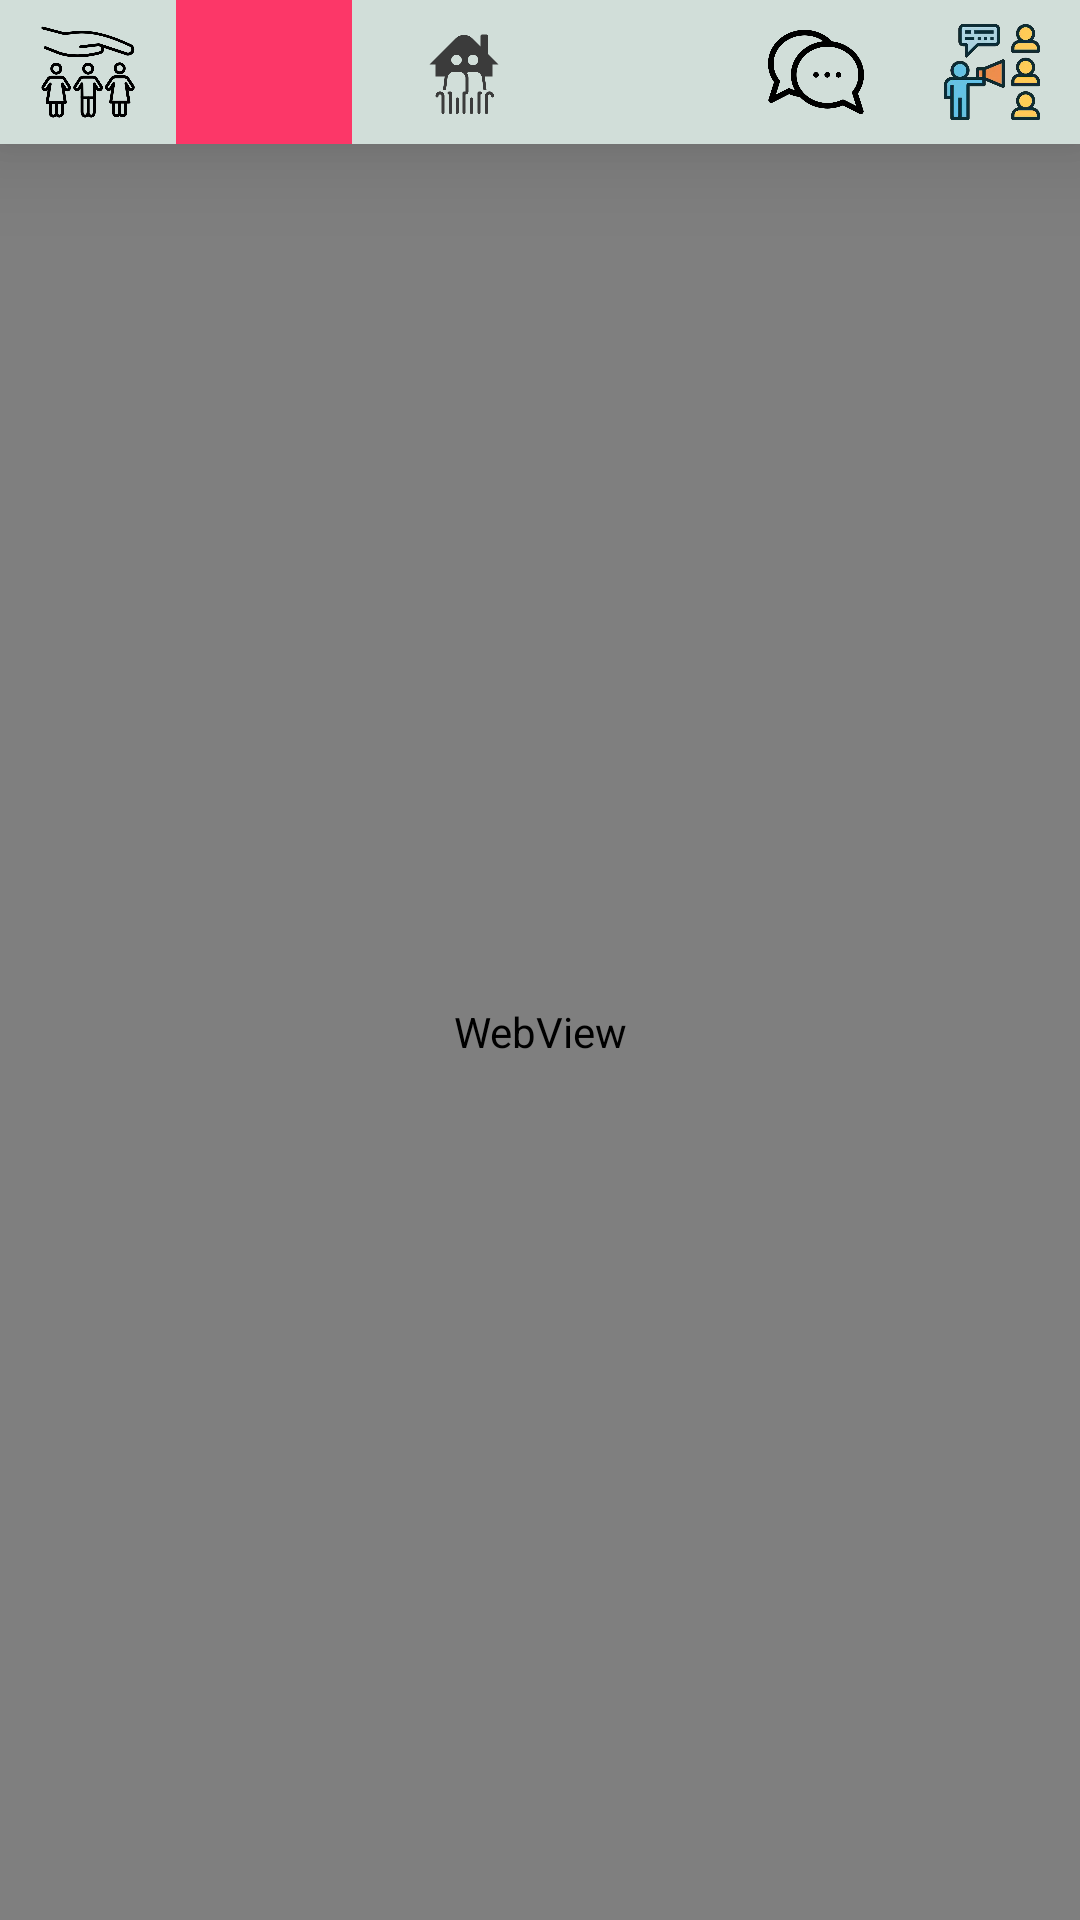

Write the Android layout XML for this screen, with the resource values it uses.
<!-- AndroidManifest.xml: application theme Theme.OfferingHands -->
<!-- res/layout/activity_web_view.xml -->
<?xml version="1.0" encoding="utf-8"?>
<RelativeLayout xmlns:android="http://schemas.android.com/apk/res/android"
    xmlns:tools="http://schemas.android.com/tools"
    android:layout_width="match_parent"
    android:layout_height="match_parent"
    tools:context=".MainActivity">

    <LinearLayout
        android:id="@+id/statusBar"
        android:layout_width="match_parent"
        android:layout_height="wrap_content"
        android:background="#d1ded9"
        android:elevation="20dp"
        android:orientation="horizontal"
        tools:ignore="MissingConstraints">

        

        <ImageView
            android:id="@+id/orphanages"
            android:layout_width="0dp"
            android:layout_height="48dp"
            android:layout_weight="1"
            android:src="@drawable/orphan"
            android:padding="8dp"
            android:clickable="true"
            android:focusable="true"/>

        <ImageView
            android:id="@+id/webView"
            android:layout_width="0dp"
            android:layout_height="48dp"
            android:layout_weight="1"
            android:src="@drawable/donate"
            android:padding="8dp"
            android:background="@color/colorAccent"
            android:clickable="true"
            android:focusable="true"/>

        <ImageView
            android:id="@+id/oldAgeHomes"
            android:layout_width="0dp"
            android:layout_height="48dp"
            android:layout_weight="1"
            android:clickable="true"
            android:layout_marginLeft="8dp"
            android:focusable="true"
            android:padding="8dp"
            android:src="@drawable/oldage" />

        <ImageView
            android:id="@+id/home"
            android:layout_width="0dp"
            android:layout_height="48dp"
            android:layout_weight="1"
            android:clickable="true"
            android:focusable="true"
            android:padding="8dp"

            android:src="@drawable/homebutton"
            />



        <ImageView
            android:id="@+id/chats"
            android:layout_width="0dp"
            android:layout_height="48dp"
            android:layout_weight="1"
            android:src="@drawable/bubble_chat"
            android:padding="8dp"
            android:clickable="true"
            android:focusable="true"/>

        <ImageView
            android:id="@+id/createBroadcastOpt"
            android:layout_width="0dp"
            android:layout_height="48dp"
            android:layout_weight="1"
            android:src="@drawable/announcement"
            android:padding="8dp"
            android:clickable="true"
            android:focusable="true"/>



    </LinearLayout>
    <WebView
        android:id="@+id/web"
        android:layout_width="match_parent"
        android:layout_height="match_parent"
        android:layout_below="@id/statusBar" />


</RelativeLayout>
<!-- resources referenced by this layout -->
<resources>
  <color name="colorAccent">#FC3768</color>
  <!-- drawable announcement: webp bitmap (drawable, 8562 bytes) -->
  <!-- drawable bubble_chat: webp bitmap (drawable, 9774 bytes) -->
  <!-- drawable oldage: webp bitmap (drawable, 4766 bytes) -->
  <!-- drawable orphan: webp bitmap (drawable, 13648 bytes) -->
  <style name="Theme.OfferingHands" parent="Base.Theme.OfferingHands" />
  <style name="Base.Theme.OfferingHands" parent="Theme.Material3.DayNight.NoActionBar">
          
          
      </style>
</resources>
